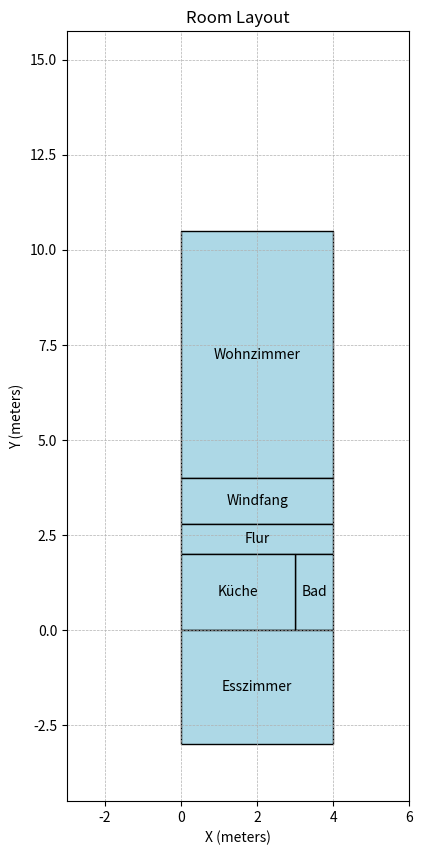

This figure's Python source:
import matplotlib.pyplot as plt
import matplotlib.patches as patches

def plot_rooms(rooms):
    # Create a new figure and axis for the plot
    fig, ax = plt.subplots(figsize=(10, 10))

    min_X = 0
    max_X = 0
    min_Y = 0
    max_Y = 0

    # Iterate over the list of rooms to draw each one
    for room in rooms:
        # Create a rectangle for the room
        rect = patches.Rectangle(
            (room["x"], room["y"]),
            room["width"],
            room["height"],
            linewidth=1,
            edgecolor='black',
            facecolor='lightblue'
        )

        if room["x"] < min_X:
            min_X = room["x"]
            print("min_X = ", min_X)
        if room["x"] + room["width"] > max_X: 
            max_X = room["x"] + room["width"]
            print("max_X = ", max_X)
        if room["y"] < min_Y:
            min_Y = room["y"]
            print("min_Y = ", min_Y)
        if room["y"] + room["height"] > max_Y: 
            max_Y = room["y"] + room["height"]
            print("max_Y = ", max_Y)

        # Add the rectangle to the plot
        ax.add_patch(rect)
        # Add the room name at the specified text position
        ax.text(
            room["text_pos"][0],
            room["text_pos"][1],
            room["name"],
            ha='center',
            va='center',
            fontsize=10,
            color='black'
        )

    # Set the aspect ratio to equal for proper scaling
    ax.set_aspect('equal')
    # Set the limits of the plot based on the layout
    # Set the limits of the plot based on the layout
    if min_X == 0:
        min_X = -2
    if min_Y == 0:
        min_Y = -2    
    ax.set_xlim(min_X * 1.5, max_X * 1.5)
    ax.set_ylim(min_Y * 1.5, max_Y * 1.5)
    # Add grid lines for better visualization
    ax.grid(True, which='both', linestyle='--', linewidth=0.5)
    # Add labels for the axes
    ax.set_xlabel("X (meters)")
    ax.set_ylabel("Y (meters)")
    # Set a title for the plot
    ax.set_title("Room Layout")
    
    # Show the plot
    plt.show()

# Define the rooms
rooms = [
    {"name": "Wohnzimmer", "x": 0, "y": 4.0, "width": 4.0, "height": 6.5, "text_pos": (2.0, 7.25)},
    {"name": "Windfang", "x": 0, "y": 2.8, "width": 4.0, "height": 1.2, "text_pos": (2.0, 3.4)},
    {"name": "Flur", "x": 0, "y": 2.0, "width": 4.0, "height": 0.8, "text_pos": (2.0, 2.4)},
    {"name": "Bad", "x": 3.0, "y": 0, "width": 1.0, "height": 2.0, "text_pos": (3.5, 1.0)},
    {"name": "Küche", "x": 0, "y": 0, "width": 3.0, "height": 2.0, "text_pos": (1.5, 1.0)},
    {"name": "Esszimmer", "x": 0, "y": -3.0, "width": 4.0, "height": 3.0, "text_pos": (2.0, -1.5)},
]

# Plot the rooms
plot_rooms(rooms)